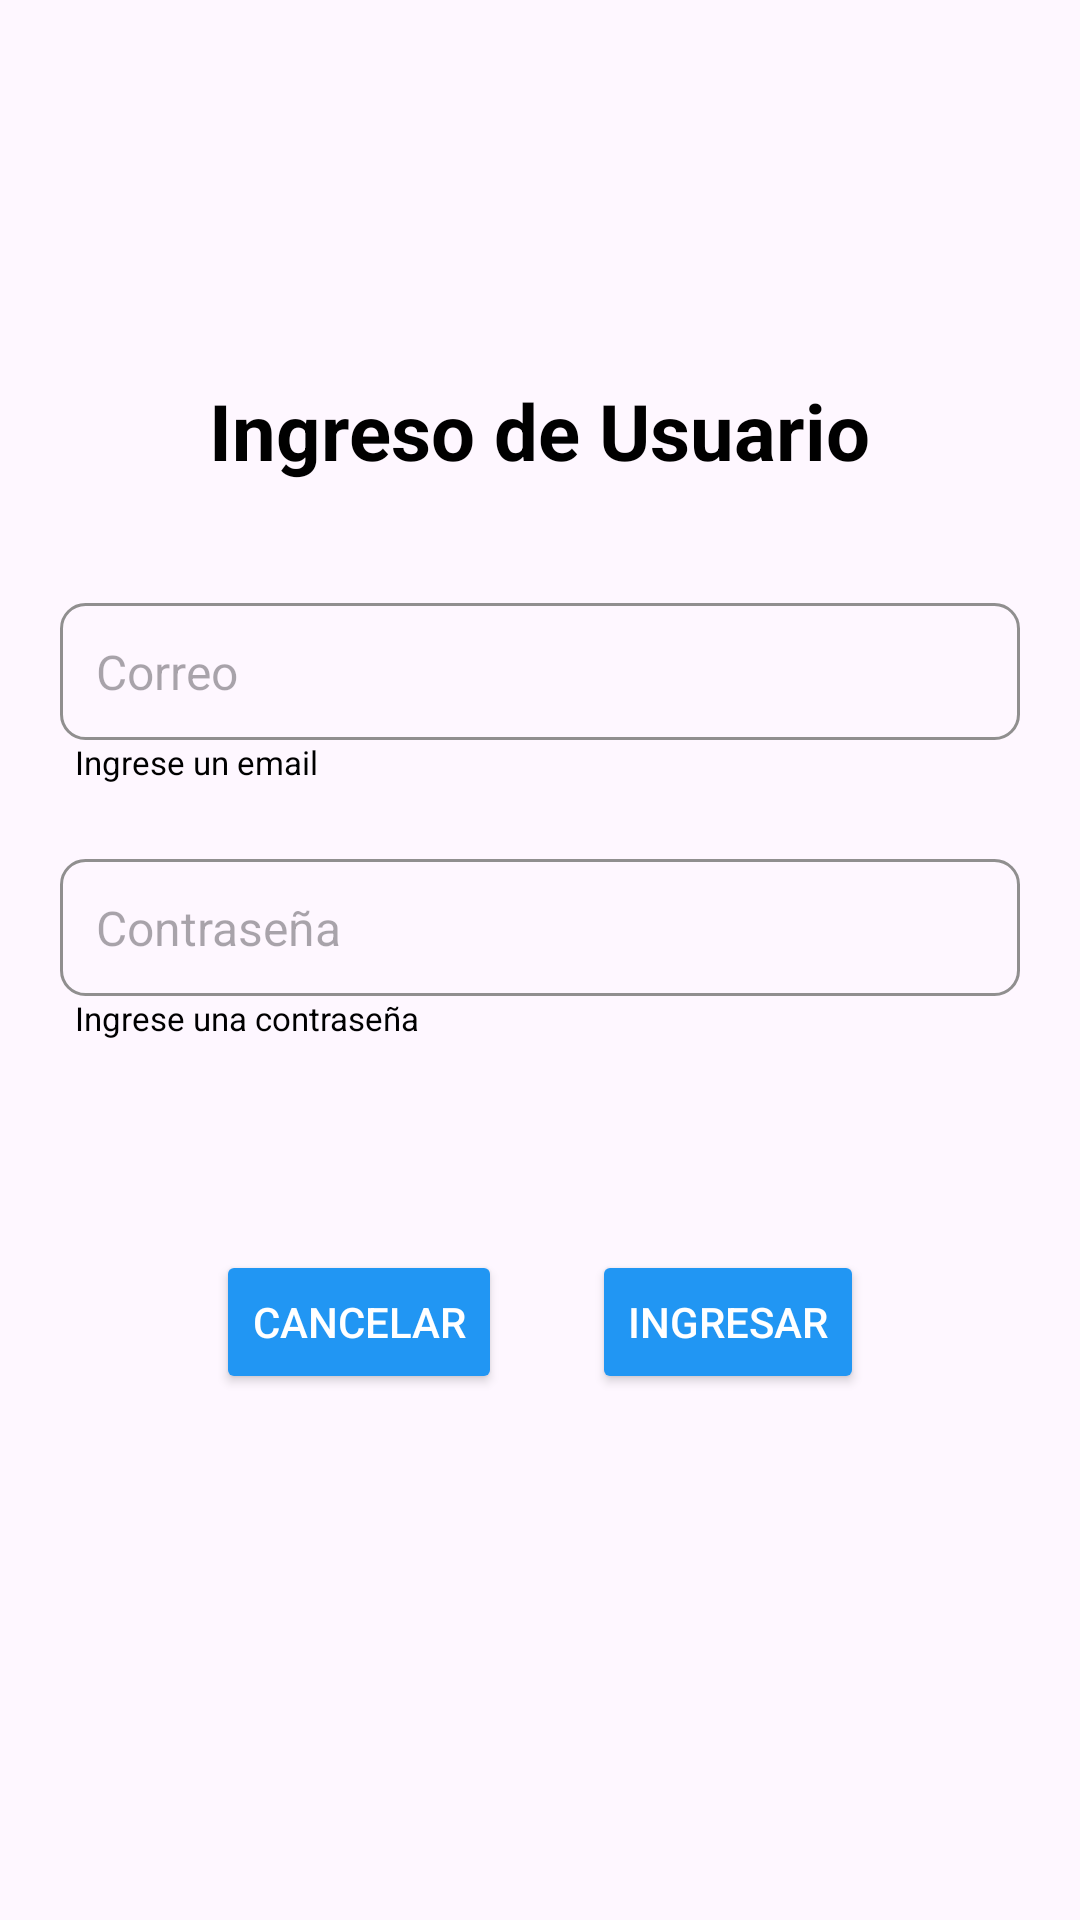

The Android layout XML behind this screen, and the referenced resources:
<!-- AndroidManifest.xml: application theme Theme.Taller3Movil -->
<!-- res/layout/activity_login.xml -->
<?xml version="1.0" encoding="utf-8"?>
<RelativeLayout xmlns:android="http://schemas.android.com/apk/res/android"
    xmlns:app="http://schemas.android.com/apk/res-auto"
    xmlns:tools="http://schemas.android.com/tools"
    android:id="@+id/main"
    android:layout_width="match_parent"
    android:layout_height="match_parent"
    android:fitsSystemWindows="true"
    android:backgroundTint="#2196F3"
    tools:context=".LoginActivity">

    <LinearLayout
        android:layout_width="match_parent"
        android:layout_height="wrap_content"
        android:orientation="vertical"
        android:padding="20dp">

        <ImageView
            android:id="@+id/botonBack"
            android:layout_width="40dp"
            android:layout_height="40dp"
            android:layout_gravity="start"
            android:layout_marginLeft="2dp"
            android:layout_marginTop="16dp"
            app:srcCompat="@drawable/baseline_arrow_back_24" />

        <TextView
            android:id="@+id/textIngreso"
            android:layout_width="wrap_content"
            android:layout_height="wrap_content"
            android:layout_gravity="center"
            android:layout_marginTop="50dp"
            android:text="Ingreso de Usuario"
            android:textColor="@color/black"
            android:textSize="26sp"
            android:textStyle="bold" />

        <EditText
            android:id="@+id/editTextEmail"
            android:layout_width="match_parent"
            android:layout_height="wrap_content"
            android:layout_marginTop="40dp"
            android:background="@drawable/edittext_borde"
            android:hint="Correo"
            android:padding="12dp"
            android:textColor="@color/black"
            android:textSize="16sp" />

        <TextView
            android:id="@+id/textIngresoEmailHint"
            android:layout_width="wrap_content"
            android:layout_height="wrap_content"
            android:layout_marginStart="5dp"
            android:text="@string/email_description"
            android:textSize="11sp"
            android:textColor="@color/black" />

        
        <EditText
            android:id="@+id/editTextPassword"
            android:layout_width="match_parent"
            android:layout_height="wrap_content"
            android:layout_marginTop="25dp"
            android:hint="@string/password_hint"
            android:padding="12dp"
            android:textColor="@color/black"
            android:background="@drawable/edittext_borde"
            android:textSize="16sp"
            android:inputType="textPassword" />

        <TextView
            android:id="@+id/textIngresoPasswordHint"
            android:layout_width="wrap_content"
            android:layout_height="wrap_content"
            android:layout_marginStart="5dp"
            android:text="@string/password"
            android:textSize="11sp"
            android:textColor="@color/black" />

        
        <LinearLayout
            android:id="@+id/buttonContainer"
            android:layout_width="wrap_content"
            android:layout_height="wrap_content"
            android:layout_gravity="center"
            android:layout_marginTop="70dp"
            android:orientation="horizontal">

            <Button
                android:id="@+id/buttonCancel"
                android:layout_width="wrap_content"
                android:layout_height="wrap_content"
                android:layout_marginEnd="30dp"
                android:backgroundTint="#2196F3"
                android:text="@string/cancelar"
                android:textColor="@color/white" />

            <Button
                android:id="@+id/buttonIngresar"
                android:layout_width="wrap_content"
                android:layout_height="wrap_content"
                android:backgroundTint="#2196F3"
                android:text="@string/ingresar"
                android:textColor="@color/white" />
        </LinearLayout>

    </LinearLayout>
</RelativeLayout>
<!-- resources referenced by this layout -->
<resources>
  <color name="black">#000000</color>
  <color name="white">#FFFFFF</color>
  <!-- drawable edittext_borde (drawable) -->
  <shape xmlns:android="http://schemas.android.com/apk/res/android">
      <solid android:color="@android:color/transparent" /> 
      <stroke
          android:width="1dp"
          android:color="#908F8F" /> 
      <corners android:radius="8dp" /> 
  </shape>
  <string name="cancelar">Cancelar</string>
  <string name="email_description">Ingrese un email</string>
  <string name="ingresar">Ingresar</string>
  <string name="password">Ingrese una contraseña</string>
  <string name="password_hint">Contraseña</string>
  <style name="Theme.Taller3Movil" parent="Base.Theme.Taller3Movil" />
  <style name="Base.Theme.Taller3Movil" parent="Theme.Material3.DayNight.NoActionBar">
          
          
      </style>
</resources>
